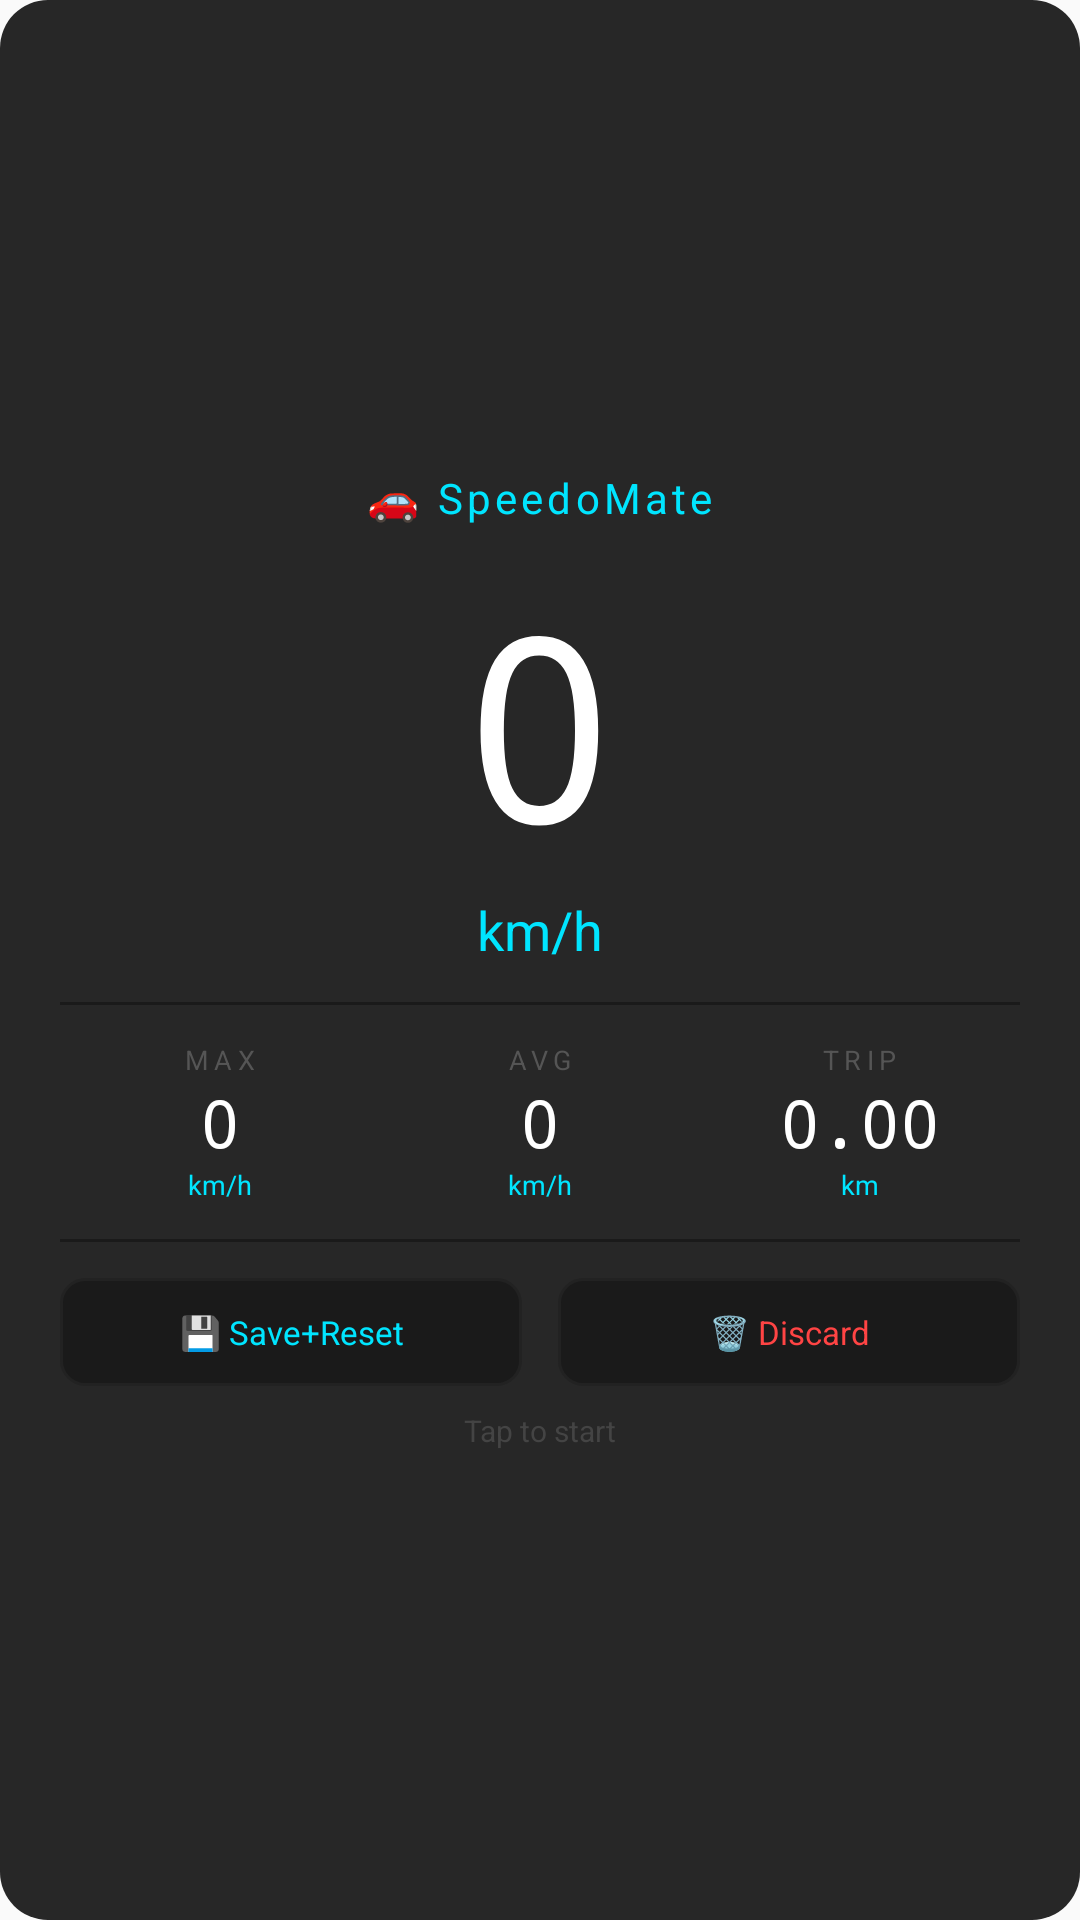

Produce the Android XML layout that renders to this screen, including the resource entries it uses.
<!-- AndroidManifest.xml: application theme Theme.AppCompat.DayNight.NoActionBar -->
<!-- res/layout/widget_speed_large.xml -->
<?xml version="1.0" encoding="utf-8"?>
<LinearLayout
        xmlns:android="http://schemas.android.com/apk/res/android"
        android:layout_width="match_parent"
        android:layout_height="match_parent"
        android:orientation="vertical"
        android:gravity="center"
        android:background="@drawable/widget_background"
        android:padding="20dp">

    <TextView
            android:id="@+id/widget_title"
            android:layout_width="wrap_content"
            android:layout_height="wrap_content"
            android:text="🚗 SpeedoMate"
            android:textColor="#00E5FF"
            android:textSize="14sp"
            android:letterSpacing="0.1"/>

    <TextView
            android:id="@+id/widget_speed"
            android:layout_width="wrap_content"
            android:layout_height="wrap_content"
            android:text="0"
            android:textColor="#FFFFFF"
            android:textSize="86sp"
            android:fontFamily="monospace"
            android:layout_marginTop="8dp"/>

    <TextView
            android:id="@+id/widget_unit"
            android:layout_width="wrap_content"
            android:layout_height="wrap_content"
            android:text="km/h"
            android:textColor="#00E5FF"
            android:textSize="18sp"/>

    
    <TextView
            android:layout_width="match_parent"
            android:layout_height="1dp"
            android:background="#1A1A1A"
            android:layout_marginTop="12dp"
            android:layout_marginBottom="12dp"
            android:text=""/>

    
    <LinearLayout
            android:layout_width="match_parent"
            android:layout_height="wrap_content"
            android:orientation="horizontal"
            android:gravity="center">

        <LinearLayout
                android:layout_width="0dp"
                android:layout_height="wrap_content"
                android:layout_weight="1"
                android:orientation="vertical"
                android:gravity="center">
            <TextView
                    android:layout_width="wrap_content"
                    android:layout_height="wrap_content"
                    android:text="MAX"
                    android:textColor="#555555"
                    android:textSize="9sp"
                    android:letterSpacing="0.2"/>
            <TextView
                    android:id="@+id/widget_max"
                    android:layout_width="wrap_content"
                    android:layout_height="wrap_content"
                    android:text="0"
                    android:textColor="#FFFFFF"
                    android:textSize="22sp"
                    android:fontFamily="monospace"/>
            <TextView
                    android:id="@+id/widget_max_unit"
                    android:layout_width="wrap_content"
                    android:layout_height="wrap_content"
                    android:text="km/h"
                    android:textColor="#00E5FF"
                    android:textSize="9sp"/>
        </LinearLayout>

        <LinearLayout
                android:layout_width="0dp"
                android:layout_height="wrap_content"
                android:layout_weight="1"
                android:orientation="vertical"
                android:gravity="center">
            <TextView
                    android:layout_width="wrap_content"
                    android:layout_height="wrap_content"
                    android:text="AVG"
                    android:textColor="#555555"
                    android:textSize="9sp"
                    android:letterSpacing="0.2"/>
            <TextView
                    android:id="@+id/widget_avg"
                    android:layout_width="wrap_content"
                    android:layout_height="wrap_content"
                    android:text="0"
                    android:textColor="#FFFFFF"
                    android:textSize="22sp"
                    android:fontFamily="monospace"/>
            <TextView
                    android:id="@+id/widget_avg_unit"
                    android:layout_width="wrap_content"
                    android:layout_height="wrap_content"
                    android:text="km/h"
                    android:textColor="#00E5FF"
                    android:textSize="9sp"/>
        </LinearLayout>

        <LinearLayout
                android:layout_width="0dp"
                android:layout_height="wrap_content"
                android:layout_weight="1"
                android:orientation="vertical"
                android:gravity="center">
            <TextView
                    android:layout_width="wrap_content"
                    android:layout_height="wrap_content"
                    android:text="TRIP"
                    android:textColor="#555555"
                    android:textSize="9sp"
                    android:letterSpacing="0.2"/>
            <TextView
                    android:id="@+id/widget_trip"
                    android:layout_width="wrap_content"
                    android:layout_height="wrap_content"
                    android:text="0.00"
                    android:textColor="#FFFFFF"
                    android:textSize="22sp"
                    android:fontFamily="monospace"/>
            <TextView
                    android:id="@+id/widget_trip_unit"
                    android:layout_width="wrap_content"
                    android:layout_height="wrap_content"
                    android:text="km"
                    android:textColor="#00E5FF"
                    android:textSize="9sp"/>
        </LinearLayout>

    </LinearLayout>

    
    <TextView
            android:layout_width="match_parent"
            android:layout_height="1dp"
            android:background="#1A1A1A"
            android:layout_marginTop="12dp"
            android:layout_marginBottom="12dp"
            android:text=""/>

    
    <LinearLayout
            android:layout_width="match_parent"
            android:layout_height="wrap_content"
            android:orientation="horizontal"
            android:gravity="center">

        <TextView
                android:id="@+id/widget_btn_save"
                android:layout_width="0dp"
                android:layout_height="36dp"
                android:layout_weight="1"
                android:layout_marginEnd="6dp"
                android:text="💾 Save+Reset"
                android:textColor="#00E5FF"
                android:textSize="11sp"
                android:gravity="center"
                android:background="@drawable/widget_btn_background"/>

        <TextView
                android:id="@+id/widget_btn_discard"
                android:layout_width="0dp"
                android:layout_height="36dp"
                android:layout_weight="1"
                android:layout_marginStart="6dp"
                android:text="🗑 Discard"
                android:textColor="#FF4444"
                android:textSize="11sp"
                android:gravity="center"
                android:background="@drawable/widget_btn_background"/>

    </LinearLayout>

    <TextView
            android:id="@+id/widget_status"
            android:layout_width="wrap_content"
            android:layout_height="wrap_content"
            android:text="Tap to start"
            android:textColor="#444444"
            android:textSize="10sp"
            android:layout_marginTop="8dp"/>

</LinearLayout>
<!-- resources referenced by this layout -->
<resources>
  <!-- drawable widget_background (drawable) -->
  <?xml version="1.0" encoding="utf-8"?>
  <shape xmlns:android="http://schemas.android.com/apk/res/android"
         android:shape="rectangle">
      <solid android:color="#E6111111"/>
      <corners android:radius="16dp"/>
  </shape>
  <!-- drawable widget_btn_background (drawable) -->
  <?xml version="1.0" encoding="utf-8"?>
  <shape xmlns:android="http://schemas.android.com/apk/res/android"
         android:shape="rectangle">
      <solid android:color="#1A1A1A"/>
      <corners android:radius="8dp"/>
      <stroke
              android:width="1dp"
              android:color="#222222"/>
  </shape>
</resources>
